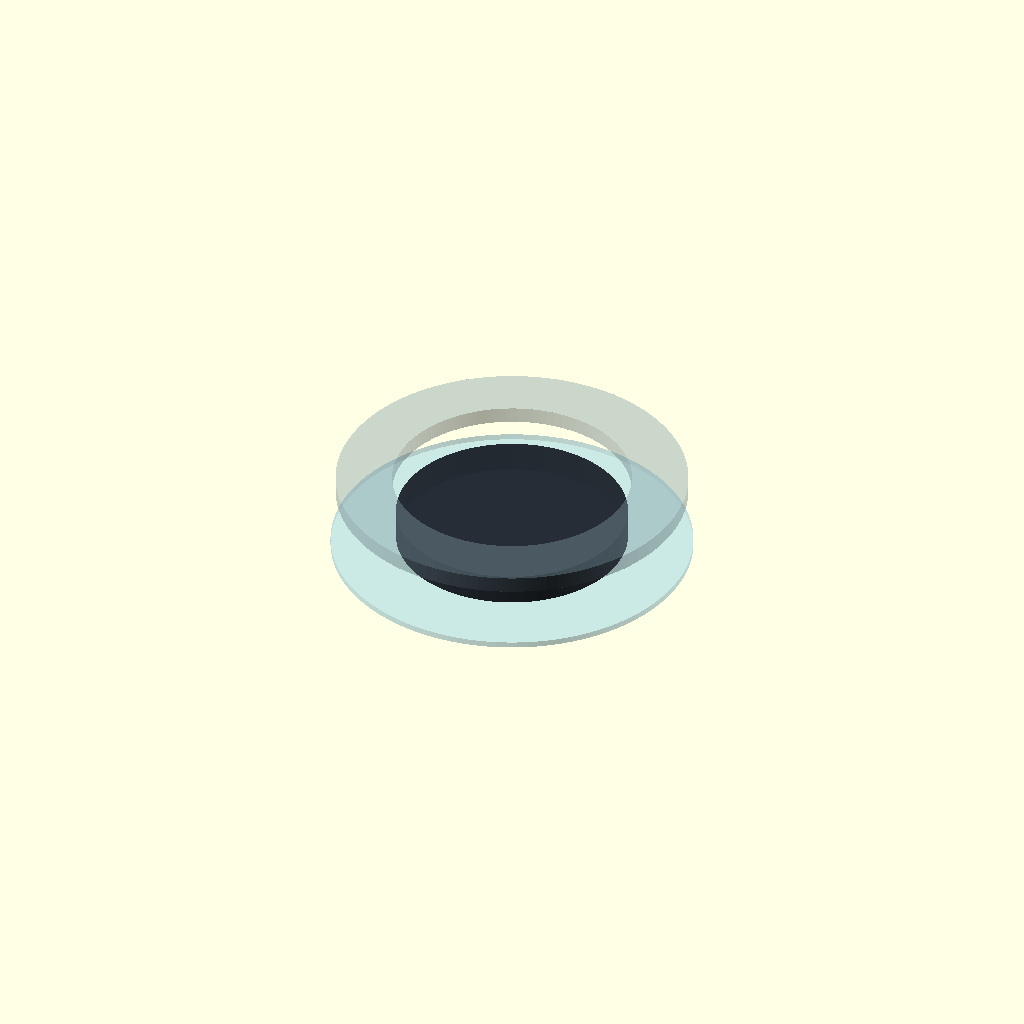
Cell 1: the model at its default parameters.
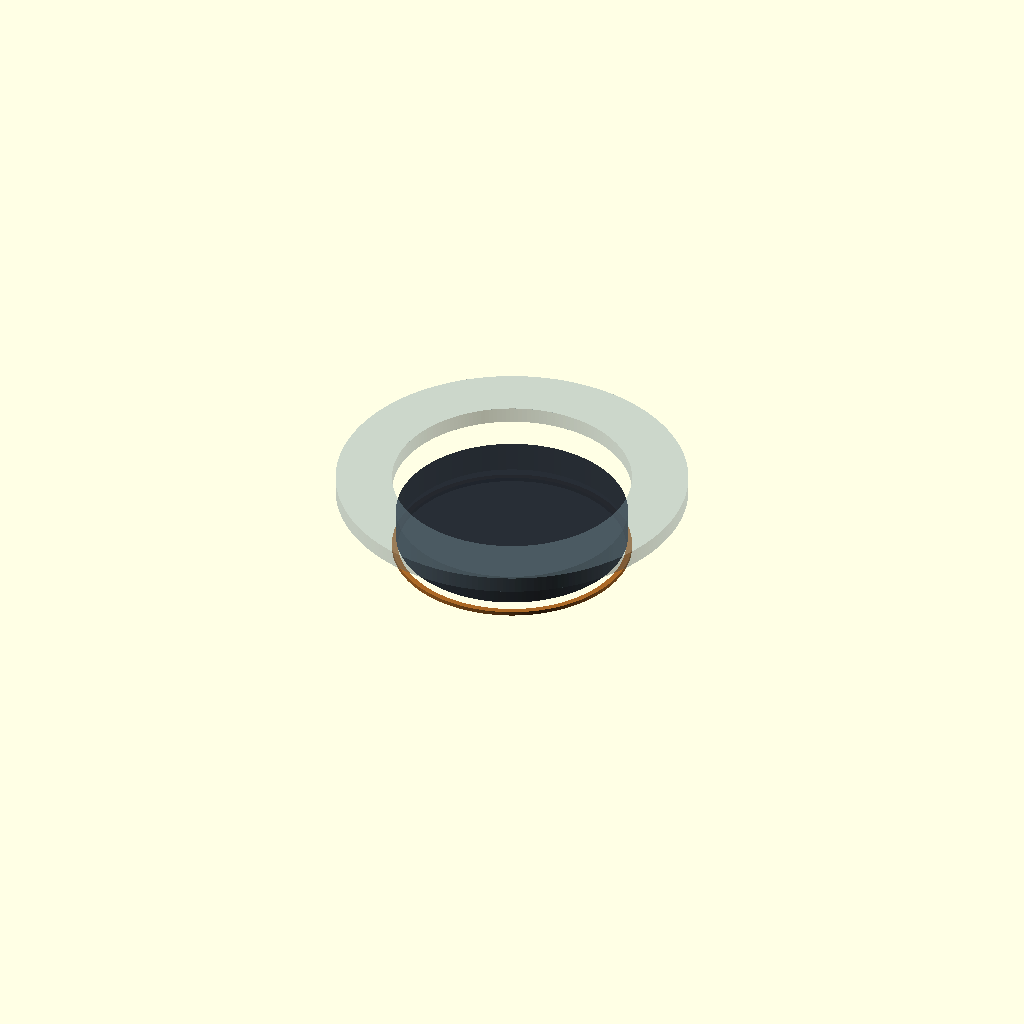
Cell 2: show_guard = false (everything else at default).
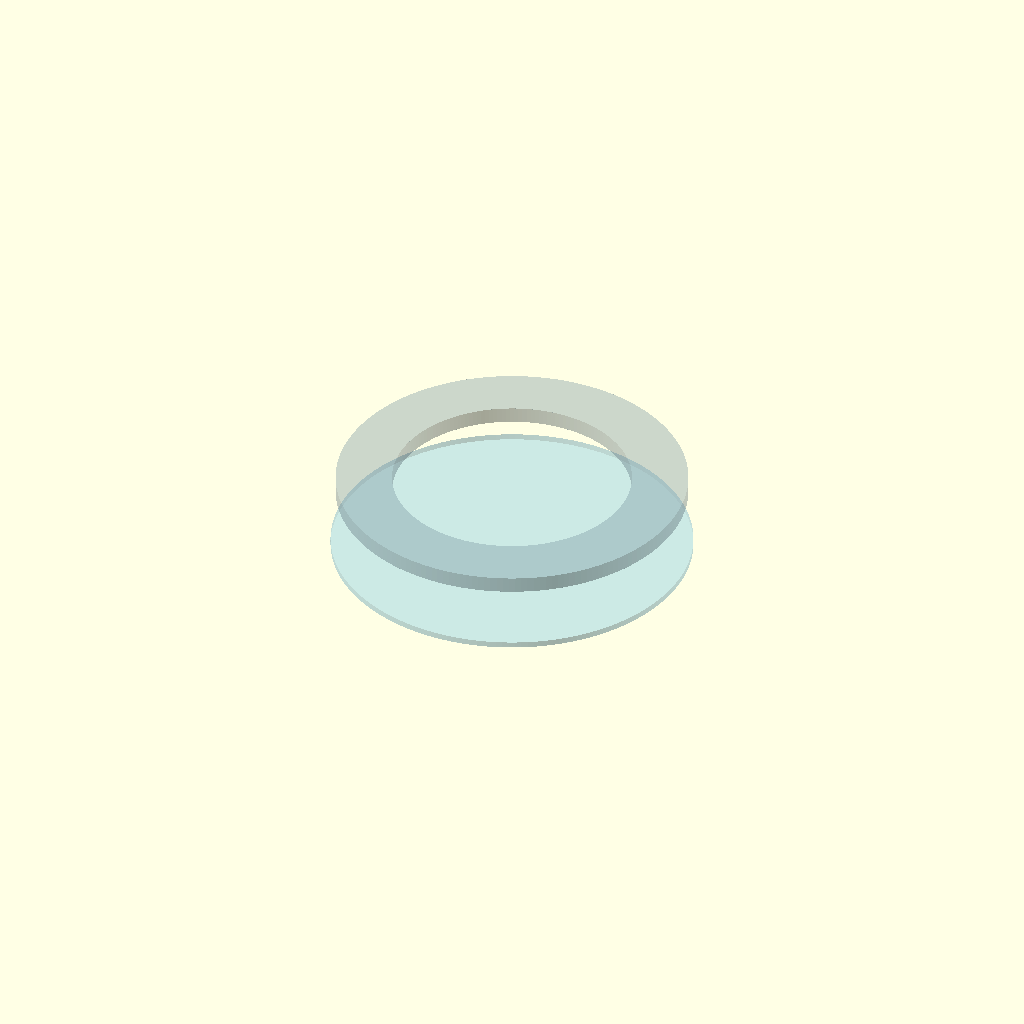
Cell 3: show_display = false (everything else at default).
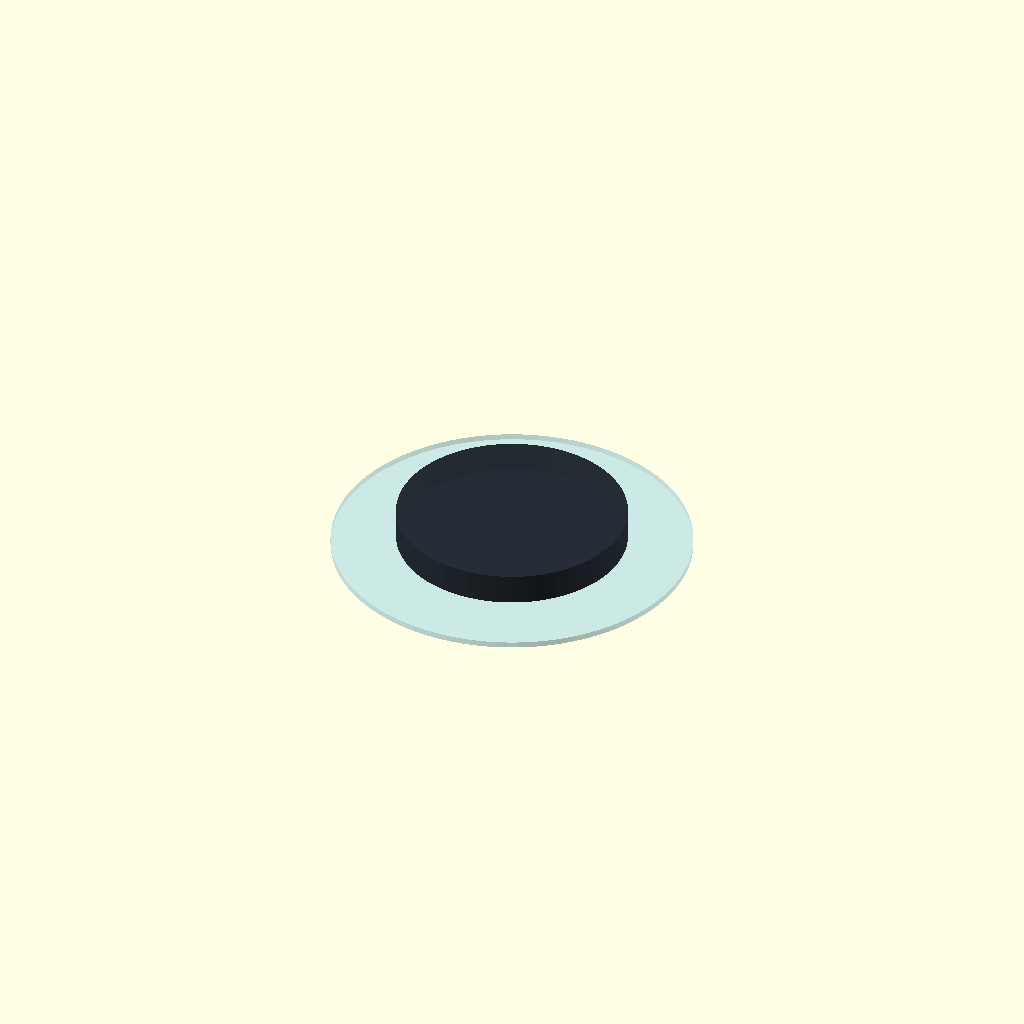
Cell 4 — show_support set to false, the other parameters unchanged.
One fixed orthographic camera (rotation 55°, 0°, 25°; colour scheme Cornfield) for every cell.
The OpenSCAD source (hardware/display-mount/section-stack-v01.scad):
// FG-D01 front stack reference, mm. Conceptual envelope; not a fabrication drawing.
// z=0: rear surface of continuous front protective guard.
// Negative z: toward viewer. Positive z: into enclosure.
$fn=180;
show_guard=true;
show_ring=true;
show_display=true;
show_support=true;
module annulus(od,id,z0,h) {
  translate([0,0,z0]) difference(){
    cylinder(d=od,h=h);
    translate([0,0,-0.05]) cylinder(d=id,h=h+0.1);
  }
}
if(show_guard) color([0.65,0.85,0.9,0.35])
  translate([0,0,-3]) cylinder(d=180,h=3);
if(show_ring) color([0.67,0.41,0.15])
  annulus(119,113.4,-5,2);
if(show_display) {
  color([0.12,0.15,0.18,0.8])
    translate([0,0,1.5]) cylinder(d=115,h=15.5);
  color([0.25,0.4,0.5,0.7])
    translate([0,0,1.49]) cylinder(d=112.6,h=0.01);
}
if(show_support) color([0.5,0.6,0.65,0.4])
  annulus(175,119,29,8);
// Deliberately omitted: actual guard boundary, ring fasteners, carrier arms,
// cover retaining lip, physical tolerance and strain analysis.
Parameter table extracted from the source (name, type, default, range or options):
show_guard: bool, default true
show_ring: bool, default true
show_display: bool, default true
show_support: bool, default true
